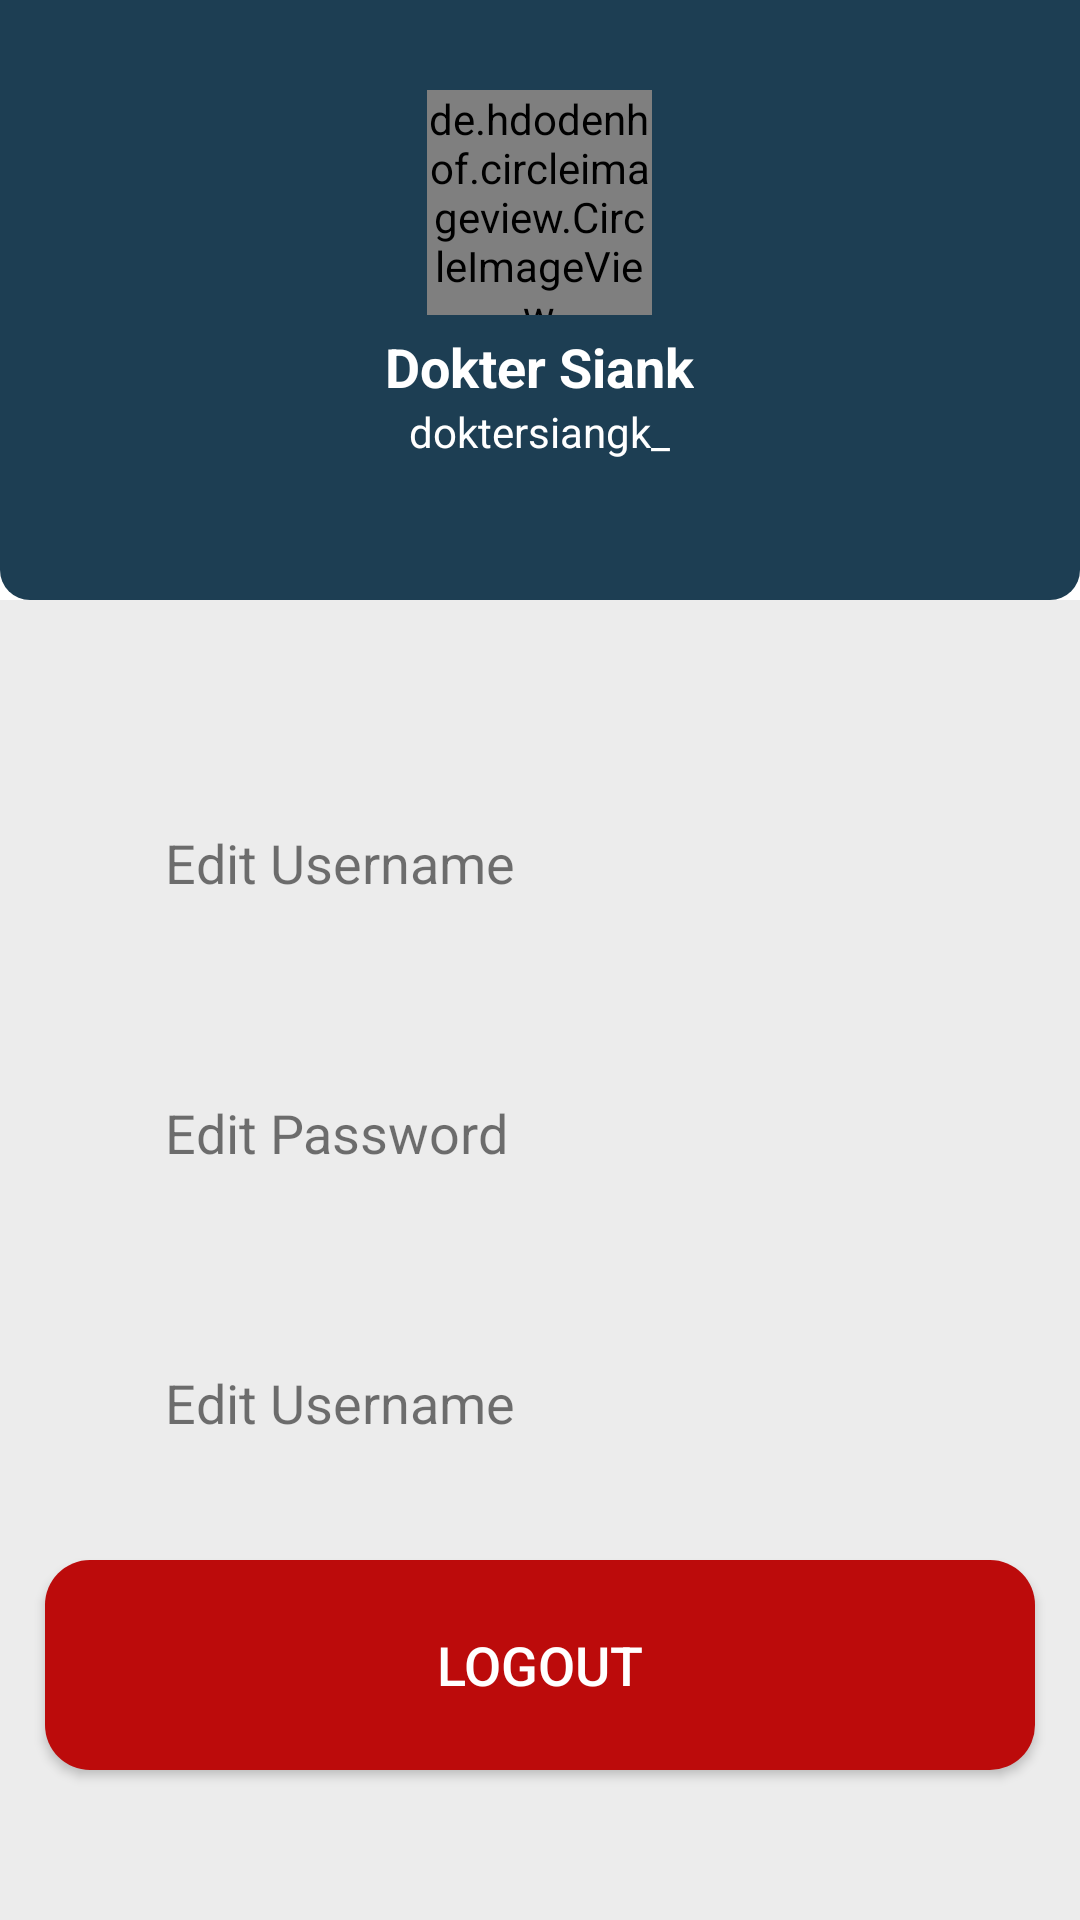

Layout XML and referenced resources for this Android screen:
<!-- AndroidManifest.xml: application theme Theme.Consultapp -->
<!-- res/layout/fragment_profile.xml -->
<?xml version="1.0" encoding="utf-8"?>
<RelativeLayout xmlns:android="http://schemas.android.com/apk/res/android"
    xmlns:tools="http://schemas.android.com/tools"
    android:layout_width="match_parent"
    android:layout_height="match_parent"
    xmlns:app="http://schemas.android.com/apk/res-auto"
    tools:context=".fragment.ProfileFragment">

    <RelativeLayout
        android:id="@+id/rl1"
        android:background="@drawable/topbar_dashboard"
        android:layout_width="match_parent"
        android:layout_height="200dp">

        <de.hdodenhof.circleimageview.CircleImageView
            android:layout_marginTop="30dp"
            android:id="@+id/img_profile"
            android:layout_centerHorizontal="true"
            android:src="@drawable/ic_baseline_person_24"
            app:civ_border_color="#FFF"
            app:civ_border_width="0.3dp"
            android:layout_width="75dp"
            android:layout_height="75dp"/>

        <TextView
            android:id="@+id/nama"
            android:layout_width="wrap_content"
            android:layout_height="wrap_content"
            android:layout_below="@id/img_profile"
            android:layout_centerHorizontal="true"
            android:layout_marginTop="5dp"
            android:text="Dokter Siank"
            android:textColor="#FFF"
            android:textSize="18sp"
            android:textStyle="bold" />

        <TextView
            android:id="@+id/username"
            android:text="doktersiangk_"
            android:textColor="#FFF"
            android:layout_below="@id/nama"
            android:layout_centerHorizontal="true"
            android:layout_width="wrap_content"
            android:layout_height="wrap_content"/>


    </RelativeLayout>

    <LinearLayout
        android:orientation="vertical"
        android:background="#ECECEC"
        android:layout_below="@id/rl1"
        android:layout_width="match_parent"
        android:layout_height="match_parent">

        <RelativeLayout
            android:background="@drawable/bg_field_profile"
            android:layout_marginTop="50dp"
            android:paddingHorizontal="25dp"
            android:layout_marginHorizontal="15dp"
            android:layout_width="match_parent"
            android:layout_height="wrap_content">







            <TextView
                android:id="@+id/email"
                android:textSize="18sp"
                android:text="Edit Username"
                android:layout_centerVertical="true"
                android:layout_marginLeft="15dp"
                android:layout_width="wrap_content"
                android:layout_height="wrap_content"/>

            <ImageView
                android:layout_alignParentRight="true"
                android:src="@drawable/ic_baseline_chevron_right_24"
                android:layout_width="wrap_content"
                android:layout_height="75dp"/>

        </RelativeLayout>

        <RelativeLayout
            android:background="@drawable/bg_field_profile"
            android:layout_marginTop="15dp"
            android:paddingHorizontal="25dp"
            android:layout_marginHorizontal="15dp"
            android:layout_width="match_parent"
            android:layout_height="wrap_content">







            <TextView
                android:id="@+id/nik"
                android:textSize="18sp"
                android:text="Edit Password"
                android:layout_centerVertical="true"
                android:layout_marginLeft="15dp"
                android:layout_width="wrap_content"
                android:layout_height="wrap_content"/>

            <ImageView
                android:layout_alignParentRight="true"
                android:src="@drawable/ic_baseline_chevron_right_24"
                android:layout_width="wrap_content"
                android:layout_height="75dp"/>

        </RelativeLayout>

        <RelativeLayout
            android:background="@drawable/bg_field_profile"
            android:layout_marginTop="15dp"
            android:paddingHorizontal="25dp"
            android:layout_marginHorizontal="15dp"
            android:layout_width="match_parent"
            android:layout_height="wrap_content">

            
            
            
            
            

            <TextView
                android:id="@+id/noregnas"
                android:textSize="18sp"
                android:text="Edit Username"
                android:layout_centerVertical="true"
                android:layout_marginLeft="15dp"
                android:layout_width="wrap_content"
                android:layout_height="wrap_content"/>

            <ImageView
                android:layout_alignParentRight="true"
                android:src="@drawable/ic_baseline_chevron_right_24"
                android:layout_width="wrap_content"
                android:layout_height="75dp"/>

        </RelativeLayout>

        <androidx.appcompat.widget.AppCompatButton
            android:layout_marginHorizontal="15dp"
            android:layout_marginTop="15dp"
            android:id="@+id/btnLogout"
            android:text="Logout"
            android:textSize="18sp"
            android:textColor="#FFF"
            android:background="@drawable/bg_btn_profile"
            android:layout_width="match_parent"
            android:layout_height="70dp"/>

    </LinearLayout>

</RelativeLayout>
<!-- resources referenced by this layout -->
<resources>
  <!-- drawable bg_btn_profile (drawable) -->
  <?xml version="1.0" encoding="utf-8"?>
  <shape xmlns:android="http://schemas.android.com/apk/res/android">
  
      <solid
          android:color="#BC0B0B"/>
  
      <corners
          android:radius="15dp"/>
  
  </shape>
  <!-- drawable topbar_dashboard (drawable) -->
  <?xml version="1.0" encoding="utf-8"?>
  <shape xmlns:android="http://schemas.android.com/apk/res/android">
  
      <corners
          android:bottomLeftRadius="10dp"
          android:bottomRightRadius="10dp"/>
  
      <solid
          android:color="@color/dark_blue"/>
  
  </shape>
  <style name="Theme.Consultapp" parent="Theme.MaterialComponents.DayNight.NoActionBar">
          
          <item name="colorPrimary">@color/purple_500</item>
          <item name="colorPrimaryVariant">@color/purple_700</item>
          <item name="colorOnPrimary">@color/white</item>
          
          <item name="colorSecondary">@color/teal_200</item>
          <item name="colorSecondaryVariant">@color/teal_700</item>
          <item name="colorOnSecondary">@color/black</item>
          
          <item name="android:statusBarColor" tools:targetApi="l">?attr/colorPrimaryVariant</item>
          
      </style>
  <color name="dark_blue">#1D3E53</color>
  <color name="purple_500">#77ABB7</color>
  <color name="purple_700">#000</color>
  <color name="white">#FFFFFFFF</color>
  <color name="teal_200">#77ABB7</color>
  <color name="teal_700">#FF018786</color>
  <color name="black">#FF000000</color>
</resources>
